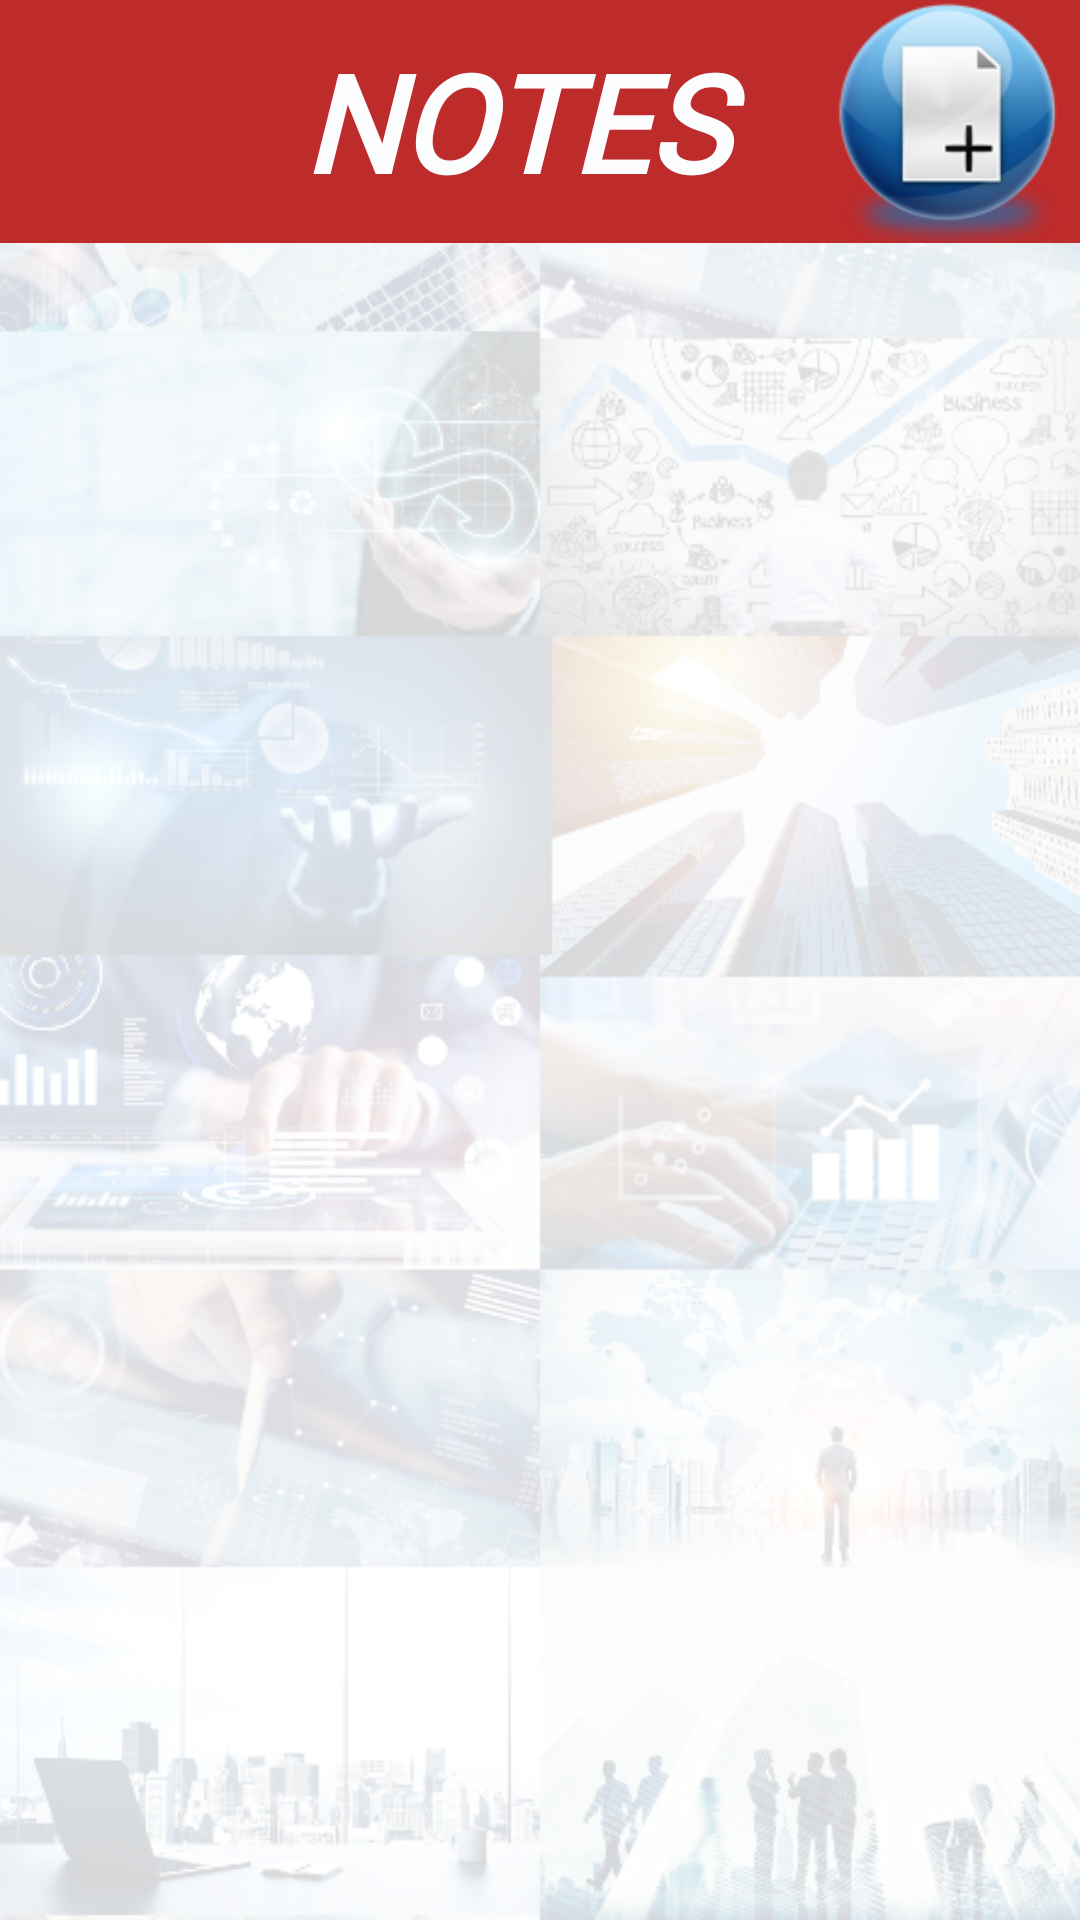

Produce the Android XML layout that renders to this screen, including the resource entries it uses.
<!-- AndroidManifest.xml: application theme Theme.BelcuRafaelStefanApplication -->
<!-- res/layout/activity_notes.xml -->
<?xml version="1.0" encoding="utf-8"?>
<LinearLayout
    xmlns:android="http://schemas.android.com/apk/res/android"
    xmlns:app="http://schemas.android.com/apk/res-auto"
    xmlns:tools="http://schemas.android.com/tools"
    android:orientation="vertical"
    android:layout_width="match_parent"
    android:layout_height="match_parent"
    android:background="@drawable/backround3"
    tools:context=".Notes">

    <androidx.appcompat.widget.Toolbar
        android:layout_width="match_parent"
        android:layout_height="81dp"
        android:background="#BD2B2B"
        android:minHeight="?actionBarSize"
        android:theme="?actionBarTheme">

        <ImageView
            android:id="@+id/noteimageView"
            android:layout_width="75dp"
            android:layout_height="82dp"
            app:srcCompat="@drawable/note_icon" />

        <TextView
            android:layout_width="158dp"
            android:layout_height="wrap_content"
            android:layout_gravity="center"
            android:fontFamily="@font/serif"
            android:text="NOTES"
            android:textColor="#FCFDFF"
            android:textSize="45sp"
            android:textStyle="bold|italic" />

        <ImageView
            android:id="@+id/addimageView"
            android:layout_width="90dp"
            android:layout_height="82dp"
            android:onClick="addaNote"
            android:layout_gravity="right"
            app:srcCompat="@drawable/add_icon" />
    </androidx.appcompat.widget.Toolbar>

    <ListView
        android:id="@+id/noteLV"
        android:layout_width="match_parent"
        android:layout_height="match_parent"
        android:layout_marginTop="1dp"
        android:dividerHeight="6dp"
        android:divider="#386ABA"/>

</LinearLayout>
<!-- resources referenced by this layout -->
<resources>
  <!-- drawable add_icon: png bitmap (drawable, 16248 bytes) -->
  <!-- drawable backround3: png bitmap (drawable, 428681 bytes) -->
  <style name="Theme.BelcuRafaelStefanApplication" parent="Theme.MaterialComponents.DayNight.NoActionBar">
          
          <item name="colorPrimary">#3399FF</item>
          <item name="colorPrimaryVariant">#3399FF</item>
          <item name="colorOnPrimary">@color/white</item>
          
          <item name="colorSecondary">@color/teal_200</item>
          <item name="colorSecondaryVariant">@color/teal_700</item>
          <item name="colorOnSecondary">@color/black</item>
          
          <item name="android:statusBarColor" tools:targetApi="l">?attr/colorPrimaryVariant</item>
          
      </style>
  <!-- not gathered from this repository: default colours our renderer supplied (Android Studio template values) -->
  <color name="teal_200">#FF03DAC5</color>
  <color name="teal_700">#FF018786</color>
  <color name="black">#FF000000</color>
  <color name="white">#FFFFFFFF</color>
</resources>
